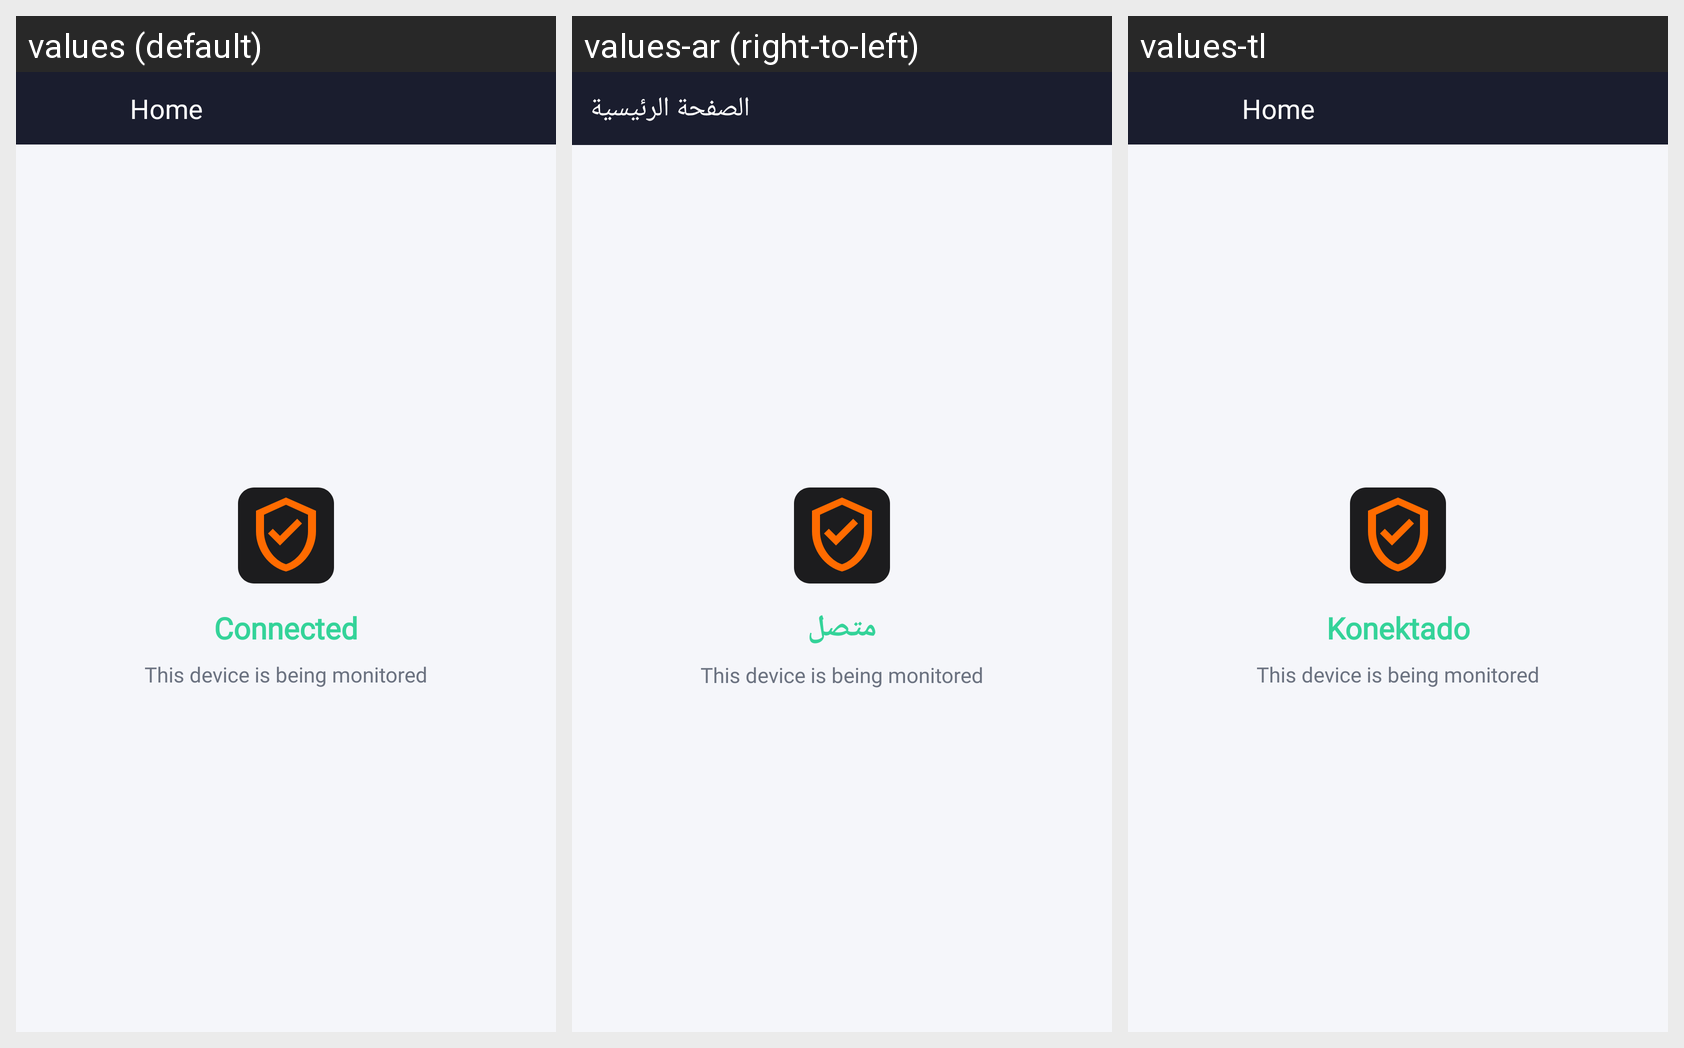

Locale-by-locale string values for the Android screen shown in this grid:
Android screen res/layout/activity_child_signed_in.xml rendered under 3 locales, left to right: values (default), values-ar (right-to-left), values-tl. Device: Nexus 5 (rendered at 1080×1920; each locale shown at half size, 540×960, under a caption strip naming it); theme AppTheme.NoActionBar.
Strings drawn on this screen, with the default value and each locale's value (text and hints the layout hard-codes, and strings that could not be matched under every locale, appear in the picture but are not listed):

connected
  values: Connected
  values-ar: متصل
  values-tl: Konektado

home
  values: Home
  values-ar: الصفحة الرئيسية
  values-tl: Home
